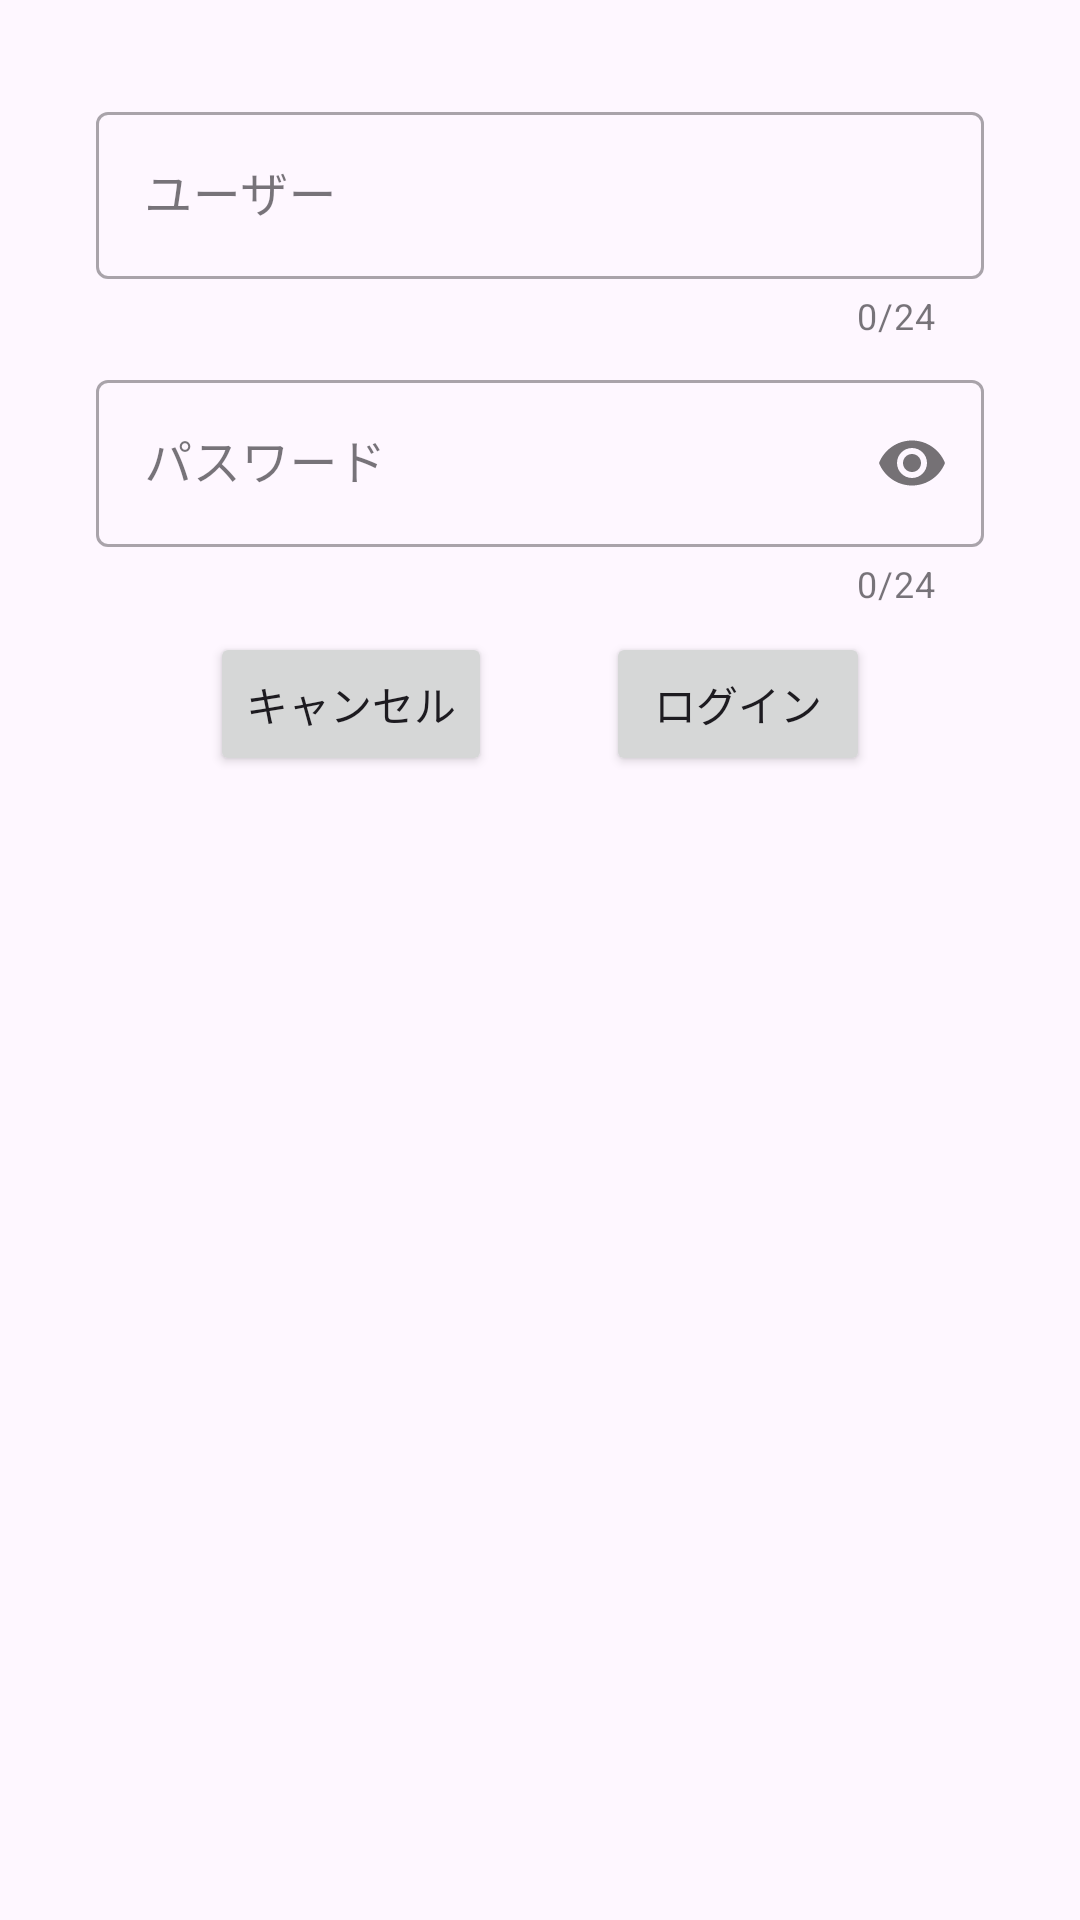

Write the Android layout XML for this screen, with the resource values it uses.
<!-- AndroidManifest.xml: application theme AppTheme -->
<!-- res/layout/fragment_setting_login.xml -->
<?xml version="1.0" encoding="utf-8"?>
<androidx.constraintlayout.widget.ConstraintLayout xmlns:android="http://schemas.android.com/apk/res/android"
    xmlns:app="http://schemas.android.com/apk/res-auto"
    xmlns:tools="http://schemas.android.com/tools"
    android:layout_width="match_parent"
    android:layout_height="match_parent"
    tools:context=".presentation.setting.login.SettingLoginFragment">

    <androidx.constraintlayout.widget.ConstraintLayout
        android:layout_width="match_parent"
        android:layout_height="wrap_content"
        android:layout_margin="32dp"
        app:layout_constraintEnd_toEndOf="parent"
        app:layout_constraintStart_toStartOf="parent"
        app:layout_constraintTop_toTopOf="parent">

        <com.google.android.material.textfield.TextInputLayout
            android:id="@+id/user_name_layout"
            style="@style/Widget.MaterialComponents.TextInputLayout.OutlinedBox"
            android:layout_width="match_parent"
            android:layout_height="wrap_content"
            android:hint="ユーザー"
            app:counterEnabled="true"
            app:counterMaxLength="24"
            app:layout_constraintEnd_toEndOf="parent"
            app:layout_constraintStart_toStartOf="parent"
            app:layout_constraintTop_toTopOf="parent">

            <com.google.android.material.textfield.TextInputEditText
                android:id="@+id/user_name"
                android:layout_width="match_parent"
                android:layout_height="wrap_content"
                android:inputType="text" />
        </com.google.android.material.textfield.TextInputLayout>

        <com.google.android.material.textfield.TextInputLayout
            android:id="@+id/user_password_layout"
            style="@style/Widget.MaterialComponents.TextInputLayout.OutlinedBox"
            android:layout_width="match_parent"
            android:layout_height="wrap_content"
            android:layout_marginTop="8dp"
            android:hint="パスワード"
            app:counterEnabled="true"
            app:counterMaxLength="24"
            app:layout_constraintEnd_toEndOf="parent"
            app:layout_constraintStart_toStartOf="parent"
            app:layout_constraintTop_toBottomOf="@+id/user_name_layout"
            app:passwordToggleEnabled="true">

            <com.google.android.material.textfield.TextInputEditText
                android:id="@+id/user_password"
                android:layout_width="match_parent"
                android:layout_height="wrap_content"
                android:inputType="textPassword" />
        </com.google.android.material.textfield.TextInputLayout>

        <androidx.constraintlayout.widget.ConstraintLayout
            android:layout_width="match_parent"
            android:layout_height="wrap_content"
            android:layout_marginTop="8dp"
            app:layout_constraintEnd_toEndOf="parent"
            app:layout_constraintStart_toStartOf="parent"
            app:layout_constraintTop_toBottomOf="@+id/user_password_layout">

            <Button
                android:id="@+id/back_btn"
                android:layout_width="wrap_content"
                android:layout_height="wrap_content"
                android:text="キャンセル"
                app:layout_constraintBottom_toBottomOf="parent"
                app:layout_constraintEnd_toStartOf="@+id/login_btn"
                app:layout_constraintHorizontal_bias="0.5"
                app:layout_constraintStart_toStartOf="parent"
                app:layout_constraintTop_toTopOf="parent" />

            <Button
                android:id="@+id/login_btn"
                android:layout_width="wrap_content"
                android:layout_height="wrap_content"
                android:text="ログイン"
                app:layout_constraintBottom_toBottomOf="parent"
                app:layout_constraintEnd_toEndOf="parent"
                app:layout_constraintHorizontal_bias="0.5"
                app:layout_constraintStart_toEndOf="@+id/back_btn"
                app:layout_constraintTop_toTopOf="parent" />

        </androidx.constraintlayout.widget.ConstraintLayout>
    </androidx.constraintlayout.widget.ConstraintLayout>
</androidx.constraintlayout.widget.ConstraintLayout>
<!-- resources referenced by this layout -->
<resources>
  <color name="md_theme_primary">#415F91</color>
  <color name="md_theme_onPrimary">#FFFFFF</color>
  <color name="md_theme_primaryContainer">#D6E3FF</color>
  <color name="md_theme_onPrimaryContainer">#001B3E</color>
  <color name="md_theme_secondary">#565F71</color>
  <color name="md_theme_onSecondary">#FFFFFF</color>
  <color name="md_theme_secondaryContainer">#DAE2F9</color>
  <color name="md_theme_onSecondaryContainer">#131C2B</color>
  <color name="md_theme_tertiary">#705575</color>
  <color name="md_theme_onTertiary">#FFFFFF</color>
  <color name="md_theme_tertiaryContainer">#FAD8FD</color>
  <color name="md_theme_onTertiaryContainer">#28132E</color>
  <color name="md_theme_error">#BA1A1A</color>
  <color name="md_theme_onError">#FFFFFF</color>
  <color name="md_theme_errorContainer">#FFDAD6</color>
  <color name="md_theme_onErrorContainer">#410002</color>
  <color name="md_theme_background">#F9F9FF</color>
  <color name="md_theme_onBackground">#191C20</color>
  <color name="md_theme_surface">#F9F9FF</color>
  <color name="md_theme_onSurface">#191C20</color>
  <color name="md_theme_surfaceVariant">#E0E2EC</color>
  <color name="md_theme_onSurfaceVariant">#44474E</color>
  <color name="md_theme_outline">#74777F</color>
  <color name="md_theme_outlineVariant">#C4C6D0</color>
  <color name="md_theme_inverseSurface">#2E3036</color>
  <color name="md_theme_inverseOnSurface">#F0F0F7</color>
  <color name="md_theme_inversePrimary">#AAC7FF</color>
  <color name="md_theme_primaryFixed">#D6E3FF</color>
  <color name="md_theme_onPrimaryFixed">#001B3E</color>
  <color name="md_theme_primaryFixedDim">#AAC7FF</color>
  <color name="md_theme_onPrimaryFixedVariant">#284777</color>
  <color name="md_theme_secondaryFixed">#DAE2F9</color>
  <color name="md_theme_onSecondaryFixed">#131C2B</color>
  <color name="md_theme_secondaryFixedDim">#BEC6DC</color>
  <color name="md_theme_onSecondaryFixedVariant">#3E4759</color>
  <color name="md_theme_tertiaryFixed">#FAD8FD</color>
  <color name="md_theme_onTertiaryFixed">#28132E</color>
  <color name="md_theme_tertiaryFixedDim">#DDBCE0</color>
  <color name="md_theme_onTertiaryFixedVariant">#573E5C</color>
  <color name="md_theme_surfaceDim">#D9D9E0</color>
  <color name="md_theme_surfaceBright">#F9F9FF</color>
  <color name="md_theme_surfaceContainerLowest">#FFFFFF</color>
  <color name="md_theme_surfaceContainerLow">#F3F3FA</color>
  <color name="md_theme_surfaceContainer">#EDEDF4</color>
  <color name="md_theme_surfaceContainerHigh">#E7E8EE</color>
  <color name="md_theme_surfaceContainerHighest">#E2E2E9</color>
</resources>
